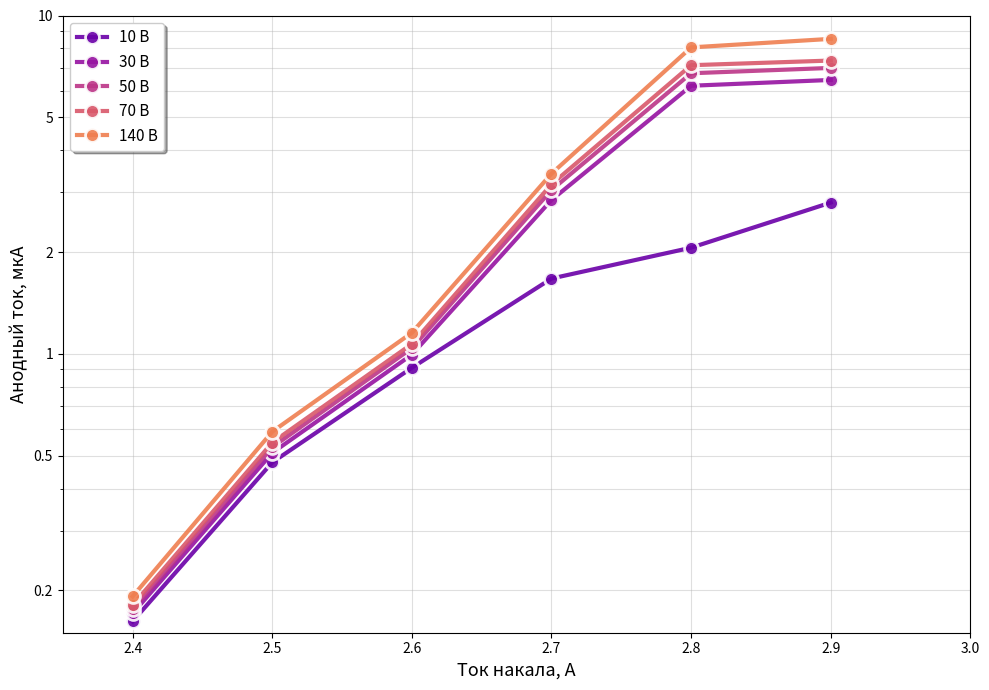

Write the Python code that produced this figure.
import numpy as np
import matplotlib.pyplot as plt

# Данные для построения графика
I_h = np.array([2.4, 2.5, 2.6, 2.7, 2.8, 2.9])  # ток накала в А

# Анодные токи для разных напряжений на аноде (в мкА)
I_a_10V = np.array([0.162, 0.478, 0.91, 1.67, 2.06, 2.8]) * 1e-6
I_a_30V = np.array([0.171, 0.51, 0.995, 2.85, 6.2, 6.45]) * 1e-6
I_a_50V = np.array([0.176, 0.53, 1.04, 3.05, 6.75, 7.0]) * 1e-6
I_a_70V = np.array([0.181, 0.547, 1.07, 3.17, 7.13, 7.36]) * 1e-6
I_a_140V = np.array([0.192, 0.589, 1.155, 3.41, 8.05, 8.53]) * 1e-6

# Подготовка данных
voltages = ['10 В', '30 В', '50 В', '70 В', '140 В']
I_a_data = [I_a_10V, I_a_30V, I_a_50V, I_a_70V, I_a_140V]

# Создание фигуры
plt.figure(figsize=(10, 7))

# Используем градиент цветов плазмы для лучшего визуального разделения
for i, (I_a, voltage) in enumerate(zip(I_a_data, voltages)):
    # Цвет становится темнее с увеличением напряжения
    color_intensity = 0.2 + 0.6 * i/len(I_a_data)
    color = plt.cm.plasma(color_intensity)
    
    # Используем semilogy для логарифмической шкалы по Y
    plt.semilogy(I_h, I_a * 1e6, 'o-', color=color, linewidth=3, 
                 markersize=10, markeredgecolor='white', markeredgewidth=2,
                 label=voltage, alpha=0.9)

# Настройка осей
plt.xlabel('Ток накала, А', fontsize=13)
plt.ylabel('Анодный ток, мкА', fontsize=13)

# Настройка сетки (для логарифмической шкалы используем which='both')
plt.grid(True, which='both', alpha=0.4, linestyle='-')

# Настройка легенды
plt.legend(loc='upper left', fontsize=11, frameon=True, shadow=True)

# Установка пределов осей
plt.xlim(2.35, 2.95)
plt.ylim(0.15, 10)  # Для логарифмической шкалы

# Настройка меток осей
plt.xticks(np.arange(2.4, 3.0, 0.1))

# Для логарифмической шкалы задаем удобные метки
plt.yticks([0.2, 0.5, 1, 2, 5, 10], 
           ['0.2', '0.5', '1', '2', '5', '10'])

# Добавление подписей к некоторым точкам для наглядности
# (раскомментируйте при необходимости)
# for i, I_a in enumerate(I_a_data):
#     # Подписываем только первую и последнюю кривую
#     if i == 0 or i == len(I_a_data)-1:
#         for j, (x, y) in enumerate(zip(I_h, I_a * 1e6)):
#             if j % 2 == 0:  # Подписываем только каждую вторую точку
#                 plt.annotate(f'{y:.2f}', (x, y), 
#                             xytext=(0, 10), textcoords='offset points',
#                             ha='center', va='bottom', fontsize=8, alpha=0.7)

plt.tight_layout()

# Сохранение графика
plt.savefig('anode_current_log_beautiful.png', dpi=300, bbox_inches='tight', 
            facecolor='white', edgecolor='none')

plt.show()